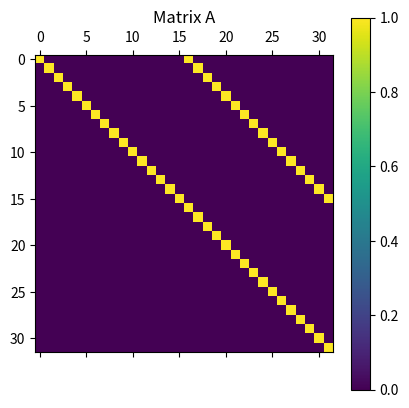
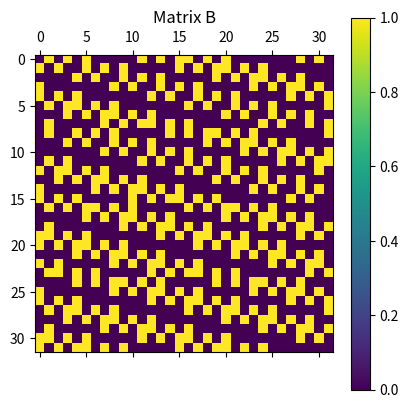

These figures' Python source, in order: (Note: this script raises an exception after producing the figures.)
#!/usr/bin/env python3
# -*- coding: utf-8 -*-
"""
Created on Sun Nov  1 04:23:08 2020
@author: Ayca & Emanuele
"""

#%%
#readFile_Binary Func takes filename, returns list with pairs in given filename
#CALL: 
#    readFile_Binary('KPApairsPrague_linear')
#    readFile_Binary('KPApairsPrague_nearly_linear')
#    readFile_Binary('KPApairsPrague_non_linear')
#returns 2 dimensional list - list of pairs
#USAGE:
#   lst = readFile_Binary('KPApairsPrague_non_linear')
#   lst[0] = first pair, 
#   lst[0][0] = first u in first pair
#   lst[0][1] = first x in first pair
def readFile_Binary(filename):
    with open(filename,'r') as f:
        data = f.read()
        
    data = data.split()
    l = []
    pairs = []
    for i in range(0,len(data)):
        hexadecimal = data[i]
        end_length = len(hexadecimal) * 4
        hex_as_int = int(hexadecimal, 16)
        hex_as_binary = bin(hex_as_int)
        padded_binary = hex_as_binary[2:].zfill(end_length)
        padded_binary = list(padded_binary)
        padded_binary = [int(i) for i in padded_binary]
        if (len(pairs)==0):
            pairs.append(padded_binary)
        elif len(pairs) == 1:
            pairs.append(padded_binary)
            l.append(pairs)
            pairs = []
    return l

def hexToBinary(h):
    return "{0:b}".format(int(h))

#outputing the hex version of cipher text
def binaryToHex(x):
    x_str = ""
    for i in range(0,len(x)):
        x_str += str(x[i])
    x_hex = hex(int(x_str, 2))
    return x_hex

#printEnc function to format output of Encryption
def printEnc(x):
    print("\nEncryption:")
    print("x:", x)
    print(binaryToHex(x))
    
#printDec function to format output of Decryption
def printDec(u)  :
    print("\nDecryption:")
    print("u:", u)
    print(binaryToHex(u))
    
    
##Feistel cipher with linear f - Task 1
def linear_f(y,k):
    l=len(y)
    w =[]
    for j in range(1,l+1): #1 to 16
        if j>=1 and j<=l/2: #1 to l/2 = 8
            tmp = y[j-1] ^ k[int(4*j-3)-1]
        elif j>l/2 and j <=l: #15
            tmp = y[j-1] ^ k[int(4*j-2*l)-1]
        w.append(tmp)
    return w


##Feistel cipher with nearly-linear f - Task 5
def nearlyLinear_f(y,k):
    l=len(y)
    w =[]
    for j in range(1,l+1): #1 to 16
        if j>=1 and j<=l/2: #1 to l/2 = 8
            tmp = y[j-1] ^ (k[int(4*j-3)-1] & 
                            (y[(2*j -1) -1] #y[2j-1]
                            | k[(2*j -1) -1] #k[2j-1]
                            | k[(2*j)-1] #k[2j]
                            | k[(4*j -2) -1]))
        elif j>l/2 and j <=l: #15
            tmp = y[j-1] ^ (k[int(4*j-2*l) -1] and 
                            (k[(4*j-2*l-1) -1]
                             or k[(2*j-1) -1]
                             or k[(2*j) -1]
                             or y[(2*j-l)-1]))        
        w.append(tmp)
    return w


##Feistel cipher with non-linear f - Task 7
def nonLinear_f(y,k):
    l=len(y)
    w =[]
    for j in range(1,l+1): #1 to 16
        if j>=1 and j<=l/2: #1 to l/2 = 8
            tmp = ((y[j-1] & k[(2*j-1) -1]) | 
                   (y[(2*j-1) -1] & k[(2*j) -1]) | 
                   k[(4*j) -1])
        elif j>l/2 and j <=l: #15
            tmp = ((y[j-1] & k[(2*j-1) -1]) | 
                   (k[(4*j-2*l-1) -1] & k[(2*j) -1]) | 
                   y[(2*j-l) -1])
        w.append(tmp)
    return w

##bitwise addition function
def addition(z,w):
    v=[]
    for i in range(0,len(w)):
        v.append((w[i]^z[i])) #(w[i]+z[i])%2
    return v

##key generation function - depends only on k0 and roundNumber
def keyGeneration(k,i):
    tmp = []
    for j in range(1,len(k)+1): # 1 to 32
        tmp.append(k[((5*(i+1)+j-1)%len(k))])
    return tmp

#%% Encryption
def Encryption(u,k0,n,taskNumber):
    #print("\n\nEncryption:\n")
    y = u[:int(len(u)/2)] #initialize y
    z = u[int(len(u)/2):] #initialize z
    k = []

    for i in range(0,n): # i represents the roundnumber here
        
        new_key = keyGeneration(k0,i) #generate key for i-th round
        k.append(new_key) ##attach it to list of key
        
        #Calculate round functions base on task number
        if taskNumber == 1:
            w = linear_f(y,k[i]) #compute w
        elif taskNumber == 5:
            w = nearlyLinear_f(y,k[i])
        elif taskNumber ==7:
            w = nonLinear_f(y,k[i])
            
        v = addition(z,w) #compute v and attach to its list
        
        if (i<n-1): # we are ignoring the last transposition
            new_z,new_y = y,v #transposition
            y = new_y #y for the next round
            z = new_z #z for the next round
        
        x =  y + v
    return x,k
#calling encryption:
# x = Encryption(null_vector,matrixI[i],17,1)[0]
# k = Encryption(null_vector,matrixI[i],17,1)[1]
# x,k = Encryption(null_vector,matrixI[i],17,1)
#%% Task 2 - Decryption 
def Decryption(x,k,n,taskNumber): # k = is list of generated keys
    #print("\n\nDecryption:\n")

    y = x[:int(len(x)/2)] #initialize y
    v = x[int(len(x)/2):] #initialize v
    k.reverse()
    u_l = []
    for i in range(0,n):
        if taskNumber == 1:
            w = linear_f(y,k[i]) #compute w
        elif taskNumber == 5:
            w = nearlyLinear_f(y,k[i]) #compute w
        elif taskNumber == 7:
            w = nonLinear_f(y,k[i]) #compute w
        z = addition(v,w) #compute v and attach to its list
        
        if (i<n-1):
            new_v,new_y = y,z #transposition
            y = new_y #y for the next round
            v = new_v #z for the next round
        
        u =  y +z
        u_l.append(u)
    return u
#%% Task 3-4
import numpy as np
from numpy.linalg import inv,det

#find matrix A
def find_A(lu,lk):
    matrixI = np.identity(lk).astype(int)
    a=[]
    null_vector = np.zeros(lu,dtype=int) 
    for i in range (0, lu):
        a.append(Encryption(matrixI[i],null_vector,17,1)[0])
    a = np.transpose(a)
    return a

def find_B(lu,lk):
    matrixI = np.identity(lk).astype(int)
    b=[]
    null_vector = np.zeros(lu, dtype=int)
    for i in range (0, lu):
        b.append(Encryption(null_vector,matrixI[i],17,1)[0])
    b = np.transpose(b)
    return b

def binaryInv(a):
    a_invb = (inv(a)*det(a)).astype(int)
    a_mod = np.remainder(a_invb, 2)
    return a_mod
#a = np.array([[0,0,0,1,1],[1,0,1,0,1],[1,1,1,1,0],[1,1,0,0,1],[0,0,1,0,1]])
#binaryInv(a)

#linear cryptoanalysis KPA
def linear_cryptoanalysis_KPA(u,x):
    a=find_A(len(u),len(u))
    a_inv = binaryInv(a)
    b= find_B(len(u),len(u)) 
    tmp = np.dot(b,u)
    tmp = tmp+x
    tmp = np.remainder(tmp,2)
    k = np.dot(a_inv,tmp)
    k = np.remainder(k,2)
    return k

#nearly-linear cryptoanalysis KPA
def nearly_linear_cryptoanalysis_KPA(u,x):
    a=find_A(len(u),len(u))
    a_inv = binaryInv(a)
    b= find_B(len(u),len(u)) 
    c = np.identity(len(u)).astype(int)
    tmp = np.dot(b,u)
    tmp = tmp+np.dot(c,x)
    tmp = np.remainder(tmp,2)
    k = np.dot(a_inv,tmp)
    k = np.remainder(k,2)
    return k
#%%Task1 - Test
print("Task 1")
lu = 32
lx = 32
l = 16
lk = 32
n = 17

k0 = 0x80000000
k0 = list(hexToBinary(k0))
k0 = [int(i) for i in k0] 


u = 0x80000000
u = list(hexToBinary(u))
u = [int(i) for i in u] 
x1,k = Encryption(u,k0,n,1)
printEnc(x1)

print("\n\nTask 2")
u_res1 = Decryption(x1,k,n,1)
printDec(u_res1)

#%%Task 3
print("\n\nTask 3")
#trying to find k with linear cipher
u = 0x80000000
u = list(hexToBinary(u))
u = [int(i) for i in u] 

a = find_A(lu,lk)
b = find_B(lu,lk)
x3 = np.remainder(np.dot(a,k0) + np.dot(b,u),2)
result = np.array_equal(x3, x1)
if result == True:
    print("x from Encryption function:", binaryToHex(x1))
    print("x from the equation Ak+Bu:", binaryToHex(x3))
    print("Linearity of the system is proven")
    
import matplotlib.pyplot as plt

plt.matshow(a);
plt.colorbar()
plt.title("Matrix A")
plt.show()

plt.matshow(b);
plt.colorbar()
plt.title("Matrix B")
plt.show()
#%%Task 4
print("\n\nTask 4")
filename = "KPApairsPrague_linear.hex"
data = readFile_Binary(filename)

lu = len(data[0][0])
lx = len(data[0][1])
lk = lu
kg_l = [] #list of key guesses
x_g =[] #list of x guesses
for i in data:
    k_guess = linear_cryptoanalysis_KPA(i[0],i[1])
    kg_l.append(k_guess)
    a = find_A(lu,lk)
    b = find_B(lu,lk)
    x3 = np.remainder(np.dot(a,k_guess) + np.dot(b,i[0]),2)
    x_g.append(Encryption(i[0],k_guess,17,1)[0])
    print("A(k_guess = {}) + Bu = x ->{}".format( binaryToHex(k_guess),np.array_equal(x3, i[1])))

appr = np.array(kg_l)
appr = appr.sum(axis = 0)
for j in range(0,len(appr)):
    if appr[j] > 2.5:
        appr[j] = 1
    else:
        appr[j] = 0
x_guess_l = []

for j in data:
    x_guess = Encryption(j[0],appr,17,1)[0]
    x_guess_l.append(x_guess)
x_real = []
for i in data:
    x_real.append(i[1])
truth_e = 0
truth_a = 0
truth_e_l = []
truth_a_l = []
for j in range(0,len(x_g)):
    truth_e = 0
    truth_a = 0
    for i in range(0,len(x_g[0])):
        if x_g[j][i] == x_real[j][i]:
            truth_e +=1
        if x_guess_l[j][i] == x_real[j][i]:
            truth_a +=1
    truth_e_l.append(truth_e)
    truth_a_l.append(truth_a) 
    print("Approximate key result for x(={}) = {}".format(binaryToHex(x_real[j]),truth_a))
    print("Guessed key result for x(={}) = {}".format(binaryToHex(x_real[j]),truth_e))

#%%Task5 - Test
print("\n\nTask 5")
lu = 32
lx = 32
l = 16
lk = 32
n = 5 

k0 = 0x87654321
k0 = hexToBinary(k0)
k0 = k0.zfill(lk) 
k0 = list(k0)
k0 = [int(i) for i in k0] 


u = 0x12345678 #problem with this hex - in slides zero paddling applied
u = hexToBinary(u)
u = u.zfill(lu) #zfill func to equalize current size of u to lu
u = list(u)
u = [int(i) for i in u] 

x5,k = Encryption(u,k0,n,5)
printEnc(x5)
#%%%Task 6 
print("\n\nTask 6")
filename = "KPApairsPrague_nearly_linear.hex"
data = readFile_Binary(filename)

lu = len(data[0][0])
lx = len(data[0][1])
lk = lu
k6_l = []
c = np.identity(lu)
a = find_A(lu,lk)
b = find_B(lu,lk)
for i in data:
    k6 = nearly_linear_cryptoanalysis_KPA(i[0], i[1])
    print("k_guess",binaryToHex(k6))
    k6_l.append(k6)
    #Ak⊕Bu⊕Cx=0
    # res6 = np.dot(a,k) + np.dot(b,i[0])
    # res6 = np.remainder((res6 + np.dot(c,i[1])),2)
    # print("A(k_guess = {}) XOR Bu XOR Cx= {}".format( binaryToHex(k_guess),res6))
#%%Task 7 - Test
print("\n\nTask 7")
lu = 16
lx = 16
l = 8
lk = 16
n = 13

k0 = 0x369C
k0 = hexToBinary(k0)
k0 = k0.zfill(lk)
k0 = list(k0)
k0 = [int(i) for i in k0] 

u = hexToBinary(0x0000)
u = hexToBinary(u)
u = u.zfill(lu) #zfill func to equalize current size of u to lu
u = list(u)
u = [int(i) for i in u] 

x7,k = Encryption(u,k0,n,7)
printEnc(x7)

u_res7 = Decryption(x7,k,n,7) #Decryption test of Task7
printDec(u_res7)
#%% Task 8 - Meet in Middle Attack

print("\n\nTask 8")
filename = "KPApairsPrague_non_linear.hex"
data = readFile_Binary(filename)
lu = len(data[0][0])
lx = len(data[0][1])
import time

start = time.time()
cardinality_k = 2**len(data[0][0])
x_pp_list = []
x_p_list = []
keys_list = []
for i in data:
    for k in range(0,cardinality_k):
        k_p = np.random.randint(2, size=lu)
        x_p= Encryption(i[0],k_p,n,7)[0]
        k_pp = np.random.randint(2, size=lu)
        k_pp_l = []
        for j in range(0,lu):
            k_pp_l.append(keyGeneration(k_pp, j))
        x_pp = Decryption(i[1],k_pp_l,n,7)
        if x_p == x_pp:
            keys_list.append([[k_p],[k_pp]])
            print("For u = {}\nFor x = {}\nk' = {}\nk'' = {}".format(binaryToHex(i[0]),binaryToHex(i[1]),k_p,k_pp))

end = time.time()
print("Elapsed time in seconds:",end - start)
